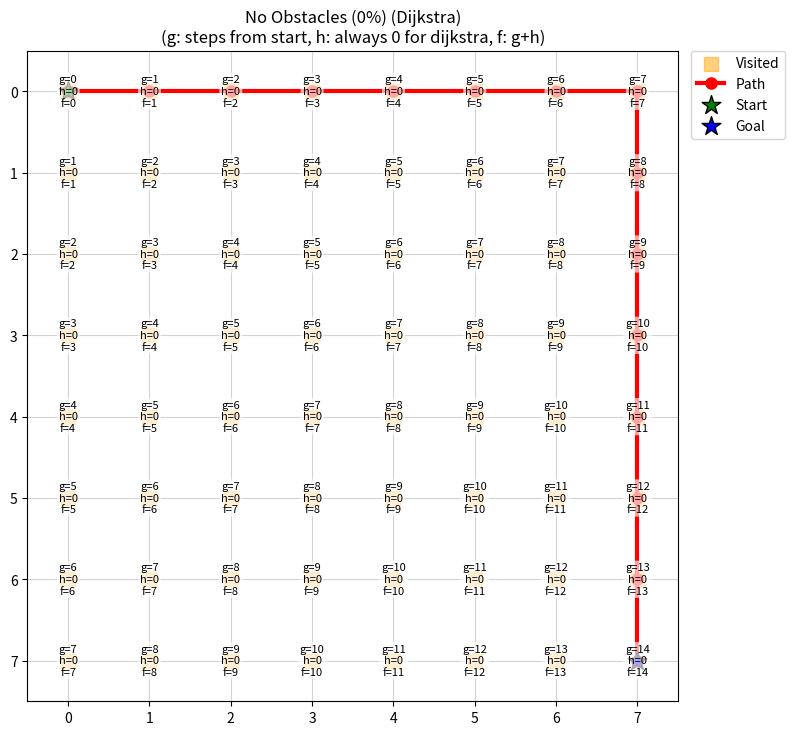
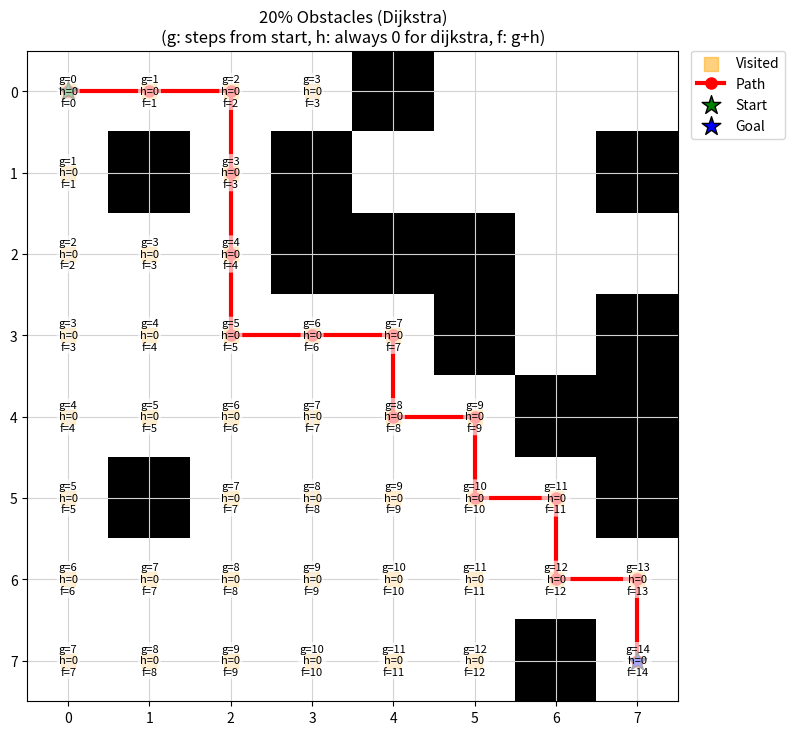
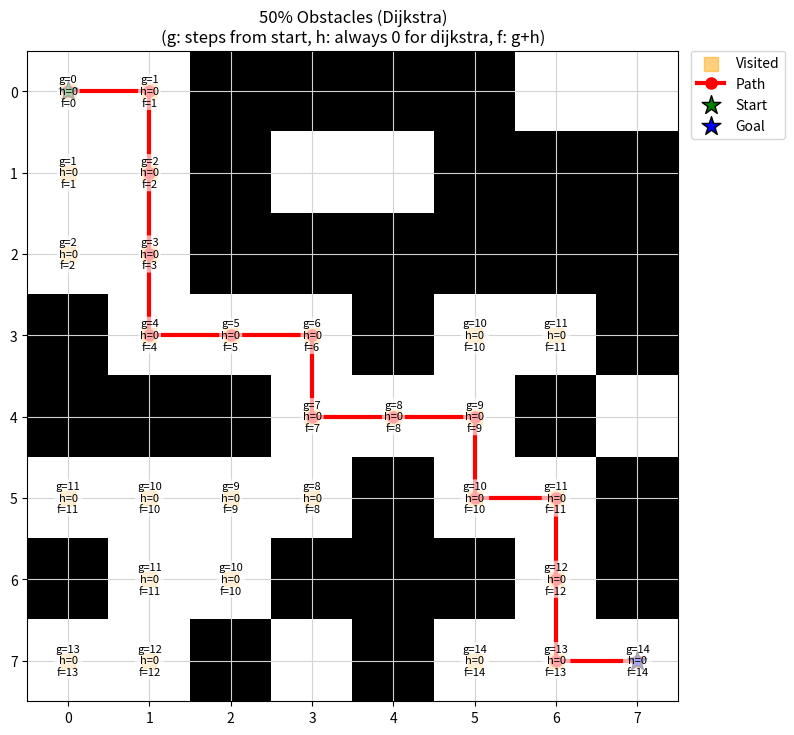

Reproduce these figures in Python, in order.
import numpy as np
import matplotlib.pyplot as plt
import heapq
import io
import sys
import time 

# Grid size - configurable for different test cases
N = 8  # Default size - can be changed for larger tests
DIRS = [(-1,0),(1,0),(0,-1),(0,1)]  # 4-way movement directions: 
                                    # up, down, left, right

def raw_map(prob_block=0.0, start=None, goal=None, grid_size=None):
    """
    Generate a random N x N grid for pathfinding with obstacles.

    Each cell is independently set to either open (0) or blocked (1), based on 
    prob_block.
    Ensures start and goal positions are open, and each has at least one open 
    neighbor (to avoid dead-ends).

    Parameters:
        prob_block (float): Probability that each cell (except start/goal) is 
                            an obstacle (blocked).
        start (tuple): (row, col) index for start position (guaranteed open).
        goal (tuple): (row, col) index for goal position (guaranteed open).
        grid_size (int): Size of the grid (if None, uses global N).

    Returns:
        grid (np.ndarray): 2D array of shape (size, size), with 0=open and 1=obstacle.
    """
    if start is None or goal is None:
        raise ValueError("start and goal must be specified")
    
    # Use provided grid_size or default N
    size = grid_size if grid_size is not None else N
    
    # Validate start and goal positions
    if not (0 <= start[0] < size and 0 <= start[1] < size):
        raise ValueError(f"start position {start} is out of bounds for {size}x{size} grid")
    if not (0 <= goal[0] < size and 0 <= goal[1] < size):
        raise ValueError(f"goal position {goal} is out of bounds for {size}x{size} grid")
    
    # randomly assign 0 (open) or 1 (blocked) for each cell
    grid = np.random.choice([0, 1], size=(size, size), p=[1-prob_block, prob_block])

    # guarantee that start and goal cells are open, never blocked
    # decrease the chance to have no completed path
    grid[start[0], start[1]] = 0
    grid[goal[0], goal[1]] = 0

    # guarantee at least one open neighbor for start
    start_neighbors = []
    for dx, dy in DIRS:
        nx, ny = start[0]+dx, start[1]+dy
        if 0 <= nx < size and 0 <= ny < size:
            start_neighbors.append((nx, ny))
    np.random.shuffle(start_neighbors)  # randomize neighbor order
    neighbor_opened = any(grid[nx, ny] == 0 for nx, ny in start_neighbors)
     # if no open neighbor, forcibly open the first neighbor
    if not neighbor_opened and start_neighbors:
        nx, ny = start_neighbors[0]
        grid[nx, ny] = 0

    # guarantee at least one open neighbor for goal
    goal_neighbors = []
    for dx, dy in DIRS:
        nx, ny = goal[0]+dx, goal[1]+dy
        if 0 <= nx < size and 0 <= ny < size:
            goal_neighbors.append((nx, ny))
    np.random.shuffle(goal_neighbors)
    neighbor_opened = any(grid[nx, ny] == 0 for nx, ny in goal_neighbors)
    if not neighbor_opened and goal_neighbors:
        nx, ny = goal_neighbors[0]
        grid[nx, ny] = 0

    return grid


def build_path(came_from, start, goal):
    """
    Reconstructs the path from goal to start using the came_from map.

    Parameters:
        came_from (dict): Mapping of node -> parent node.
        start (tuple): Start node (row, col).
        goal (tuple): Goal node (row, col).

    Returns:
        path (list): List of nodes from start to goal, or None if unreachable.
    """
    path = [goal]
    current = goal
    while current != start:
        if current not in came_from:
            return None  # no path found
        current = came_from[current]
        path.append(current)
    return path[::-1]


def dijkstra(grid, start, goal, return_costs=False, return_expanded=False, 
             return_visited=False):
    """
    Performs Dijkstra's algorithm (uniform cost search) on a 2D grid with obstacles.
    
    This is like the "regular GPS" that searches everywhere equally until it finds 
    the destination. Unlike A*, it has no sense of direction - it explores like 
    ripples spreading in a pond.

    Parameters:
        grid: np.ndarray
              The 2D grid representing the environment 
              (0=open cell, 1=blocked cell).
        start: tuple
               (row, col) coordinates for the starting node.
        goal: tuple
              (row, col) coordinates for the goal node.
        return_costs: bool, optional
                      If True, returns a dictionary mapping expanded nodes to 
                      their (g, h=0, f=g) costs.
        return_expanded: bool, optional
                         If True, returns the total number of unique nodes 
                         expanded during the search.
        return_visited: bool, optional
                        If True, returns a list representing the exact order 
                        in which nodes were expanded.

    Returns:
        tuple (variable-length)
            The first returned value is always:
            - path: list of (row, col) tuples representing the optimal path 
                     from start to goal, or None if no path is found.

            Optional returned values based on flags:
            - costs: dict mapping (row, col) -> (g, h=0, f=g) for each expanded node
                     (if return_costs=True).
            - expanded: int, total number of unique nodes expanded 
                        (if return_expanded=True).
            - visit_order: list of (row, col) tuples showing the order of node 
                           expansions (if return_visited=True).

    Algorithm Notes:
        - Uses uniform cost search with no heuristic guidance
        - Explores nodes in order of actual distance from start
        - Guarantees optimal path but explores more nodes than A*
        - Like ripples in a pond - searches all directions equally

    Complexity:
        - Time: O(V log V + E log V) = O(N^2 log N) where V=N^2, E≤4V
        - Space: O(N^2)
    """
    # get grid dimensions
    grid_size = grid.shape[0]
    
    # priority queue: stores (f_cost, g_cost, node, path) tuples to explore
    # for dijkstra: f_cost = g_cost (since h=0)
    open_set = []
    
    # set of already explored nodes to avoid re-exploration
    closed_set = set()
    
    # tracking for analysis
    visit_order = []
    costs = {start: (0, 0, 0)}  # (g, h=0, f=g)
    expanded = 0

    # initialize with start node: (f=0, g=0, node=start, path=[start])
    heapq.heappush(open_set, (0, 0, start, [start]))

    while open_set:
        # get the node with lowest actual cost
        # tuple format: (f_cost, g_cost, node, path)
        current_f, current_g, current_node, current_path = heapq.heappop(open_set)
        
        # check if we reached the goal
        if current_node == goal:
            result = [current_path]
            if return_costs: 
                result.append(costs)
            if return_expanded: 
                result.append(expanded)
            if return_visited: 
                result.append(visit_order)
            return tuple(result)
        
        # skip if already explored
        if current_node in closed_set:
            continue
        
        # mark as explored
        closed_set.add(current_node)
        visit_order.append(current_node)
        expanded += 1
        
        # explore all neighbors
        for direction in DIRS:
            neighbor_row = current_node[0] + direction[0]
            neighbor_col = current_node[1] + direction[1]
            
            # skip if out of bounds or blocked
            if not (0 <= neighbor_row < grid_size and 
                    0 <= neighbor_col < grid_size and 
                    grid[neighbor_row, neighbor_col] == 0):
                continue
            
            next_node = (neighbor_row, neighbor_col)
            
            # skip if already explored
            if next_node in closed_set:
                continue
            
            # calculate cost to reach neighbor
            tentative_g = current_g + 1
            h = 0  # dijkstra: no heuristic
            f = tentative_g + h  # f = g when h = 0
            
            # only add/update if new or better cost
            if next_node not in costs or tentative_g < costs[next_node][0]:
                costs[next_node] = (tentative_g, h, f)
                # CONSISTENT tuple format: (f_cost, g_cost, node, path)
                heapq.heappush(open_set, (f, tentative_g, next_node, current_path + [next_node]))
    
    # no path found: return None and optionally other requested data
    result = [None]
    if return_costs:
        result.append(costs)
    if return_expanded:
        result.append(expanded)
    if return_visited:
        result.append(visit_order)
    return tuple(result)


def plot_map_with_costs(grid, costs, path=None, title="", start=None, goal=None,
                       filename=None, visited=None):
    """
    Visualizes the 2D grid:
    - Obstacles in black, open cells white
    - Visited/expanded nodes as yellow squares (no order numbers)
    - Solution path in red
    - Start (green star), Goal (blue star)
    - g/h/f values overlaid on expanded nodes

    Parameters:
        grid (np.ndarray): 2D grid (0=open, 1=blocked)
        costs (dict): (row, col) -> (g, h=0, f=g)
        path (list): Path from start to goal (optional)
        title (str): Plot title
        start (tuple): Start node (row, col)
        goal (tuple): Goal node (row, col)
        filename (str): If given, save figure to this file
        visited (list/set): Expanded nodes to highlight (optional)

    Returns:
        None. Shows and optionally saves the plot.
    """
    if start is None or goal is None:
        raise ValueError("start and goal must be specified")
    
    grid_size = grid.shape[0]
    plt.figure(figsize=(max(8, grid_size//2), max(8, grid_size//2)))
    plt.title(f"{title}\n(g: steps from start, h: always 0 for dijkstra, f: g+h)")
    plt.imshow(grid, cmap='gray_r')
    plt.xticks(np.arange(grid.shape[1]))
    plt.yticks(np.arange(grid.shape[0]))
    plt.grid(True, color='lightgray')

    # plot expanded/visited nodes as yellow squares
    if visited:
        vx, vy = zip(*visited)
        plt.scatter(vy, vx, c='orange', s=90, marker='s', alpha=0.5, 
                    label='Visited')

    # overlay g/h/f with labels for expanded nodes
    for (x, y), (g, h, f) in costs.items():
        txt = f"g={g}\nh={h}\nf={f}"
        plt.text(
            y, x, txt, ha='center', va='center', fontsize=8, color='black',
            bbox=dict(facecolor='white', alpha=0.65, edgecolor='none', 
                      boxstyle='round,pad=0.18'))

    # draw the solution path
    if path:
        px, py = zip(*path)
        plt.plot(py, px, color='red', linewidth=3, marker='o', markersize=8, 
                 label='Path')

    # draw start and goal
    plt.scatter([start[1]], [start[0]], color='green', s=200, marker='*', 
                edgecolors='black', linewidths=1, zorder=2, label='Start')
    plt.scatter([goal[1]], [goal[0]], color='blue', s=200, marker='*', 
                edgecolors='black', linewidths=1, zorder=2, label='Goal')

    # legend
    handles, labels = plt.gca().get_legend_handles_labels()
    by_label = dict(zip(labels, handles))
    plt.legend(
        by_label.values(), by_label.keys(),
        loc='upper left', bbox_to_anchor=(1.02, 1), borderaxespad=0)
    plt.tight_layout()
    if filename is not None:
        plt.savefig(filename, dpi=180, bbox_inches='tight')
    plt.show()
    plt.close()


def print_path_costs_and_heuristics(path, goal, costs, algo='dijkstra'):
    """
    Print the actual path cost (g), heuristic (h), and total cost (f) values
    for each node along the solution path for Dijkstra's algorithm.

    For each node in the path:
        - g: The actual cost from the start node to the current node along the path.
        - h: Always 0 for Dijkstra (no heuristic used)
        - f: Same as g (since h=0)

    Parameters:
        path: list of tuple
              Ordered list of (row, col) positions along the solution path, 
              from start to goal.
        goal: tuple
              The (row, col) coordinates of the goal node.
        costs: dict
               A dictionary mapping (row, col) positions to their cost values.
               For Dijkstra, costs[cell] should be a tuple (g, h=0, f=g).
        algo: str, optional
              The algorithm type: should be 'dijkstra'.

    Returns:
        None
    """
    print("Actual cost (g) and heuristic (h) values along the path:")
    for cell in path:
        g = costs[cell][0] if cell in costs else "NA"
        h = 0  # dijkstra never uses heuristics
        f = g  # f equals g when h=0
        print(f"  {cell}: g={g}, h={h}, f={f}")


def print_grid_stats(grid):
    """
    Prints statistics about the generated grid:
      - Total number of cells
      - Number and percentage of obstacles
      - Number and percentage of free cells

    Parameters:
        grid: np.ndarray
              2D grid of the map (0=open, 1=obstacle).

    Returns:
        None    
    """
    total = grid.size
    obstacles = np.sum(grid == 1)
    free = np.sum(grid == 0)
    percent_obstacles = 100.0 * obstacles / total
    percent_free = 100.0 * free / total
    print(f"Total cells: {total}")
    print(f"Obstacles: {obstacles} ({percent_obstacles:.1f}%)")
    print(f"Free cells: {free} ({percent_free:.1f}%)\n")


def create_map(prob_block=0.0, max_attempts=1000, start=None, goal=None, grid_size=None):
    """
    Generate a random map with a valid path from start to goal.

    - Tries up to max_attempts times to produce a map where a valid path exists.
    - Uses Dijkstra to check for solvability.
    - If no path is found after all attempts, raises an error.

    Parameters:
        prob_block: float
                    Probability that a given cell is an obstacle.
        start: tuple
               (row, col) position for the start node.
        goal: tuple
              (row, col) position for the goal node.
        max_attempts: int, optional
                      Maximum number of attempts to generate a solvable map.
        grid_size: int, optional
                   Size of the grid (if None, uses global N).

    Returns:
        grid: np.ndarray
              2D grid with 0=open, 1=obstacle.
        path: list of tuple
              The shortest path from start to goal, if found.
        costs: dict
               Expanded cells and their (g, h=0, f=g) values.

    Raises:
        RuntimeError
            If no solvable map is found after max_attempts.
    """
    if start is None or goal is None:
        raise ValueError("start and goal must be specified")
    for attempt in range(max_attempts):
        grid = raw_map(prob_block=prob_block, start=start, goal=goal, grid_size=grid_size)
        path, costs = dijkstra(grid, start, goal, return_costs=True, 
                               return_visited=False)
        if path:
            return grid, path, costs
    raise RuntimeError(
        f"Could not create a solvable map in {max_attempts} attempts. "
        "Try lowering obstacle rate or increasing attempts.")


def main():
    """
    For each test case (obstacle probability), generates a random map,
    runs Dijkstra algorithm, and prints/saves:
      - The found path
      - Number of expanded nodes and runtime
      - The full list of expanded (visited) nodes in order
      - Step-by-step g/h/f values along the path
    Visualizations show the path and expansion order.
    All output is saved to a .txt file for each case.
    """
    # np.random.seed(42) # For reproducibility: Remove the comment sign (#)
    # Note: Random seed not set to demonstrate algorithm behavior across different maps

    start = (0, 0)
    goal = (7, 7)
    probs = [0.0, 0.2, 0.5]
    titles = ["No Obstacles (0%)", "20% Obstacles", "50% Obstacles"]

    for i, (prob, title) in enumerate(zip(probs, titles)):
        output_lines = []
        print(f"\n=== Case: {title} ===")
        output_lines.append(f"\n=== Case: {title} ===")
        print(f"Start: {start}   Goal: {goal}")
        output_lines.append(f"Start: {start}   Goal: {goal}")

        try:
            # generate a random solvable map for this case
            grid, _, _ = create_map(prob_block=prob, start=start, goal=goal)

            # run dijkstra and time it
            t0 = time.time()
            path_dijkstra, costs_dijkstra, dijkstra_expanded, dijkstra_visit_order = dijkstra(
                grid, start, goal, return_costs=True, return_expanded=True, 
                return_visited=True)
            t1 = time.time()
            dijkstra_time = t1 - t0

            # print map statistics
            tempbuf = io.StringIO()
            old_stdout = sys.stdout
            try:
                sys.stdout = tempbuf
                print_grid_stats(grid)
            finally:
                sys.stdout = old_stdout
            gridstats = tempbuf.getvalue().rstrip()
            print(gridstats)
            output_lines.append(gridstats)
            print()
            output_lines.append("")

            # dijkstra path
            print("Dijkstra Path found:")
            output_lines.append("Dijkstra Path found:")
            print(path_dijkstra)
            output_lines.append(str(path_dijkstra))
            print()
            output_lines.append("")

            print(f"Dijkstra expanded {dijkstra_expanded} nodes, "
                  f"time: {dijkstra_time:.6f} sec")
            output_lines.append(
                f"Dijkstra expanded {dijkstra_expanded} nodes, "
                f"time: {dijkstra_time:.6f} sec")
            
            if path_dijkstra:
                print(f"Total nodes in found path: {len(path_dijkstra)}")
                output_lines.append(f"Total nodes in found path: {len(path_dijkstra)}")

            print()
            output_lines.append("")

            # print the full expansion order for dijkstra
            print("Dijkstra visited node order (all expanded nodes):")
            output_lines.append("Dijkstra visited node order (all expanded nodes):")
            for idx, cell in enumerate(dijkstra_visit_order):
                print(f"  {idx+1:3}: {cell}")
                output_lines.append(f"  {idx+1:3}: {cell}")
            print()
            output_lines.append("")

            if path_dijkstra:
                tempbuf = io.StringIO()
                old_stdout = sys.stdout
                try:
                    sys.stdout = tempbuf
                    print_path_costs_and_heuristics(path_dijkstra, goal, 
                                                    costs_dijkstra,
                                                    algo='dijkstra')
                finally:
                    sys.stdout = old_stdout
                pathcosts = tempbuf.getvalue().rstrip()
                print(pathcosts)
                output_lines.append(pathcosts)
                print()
                output_lines.append("")

            img_filename_dijkstra = f"dijkstra_case_{i+1}.png"
            plot_map_with_costs(grid, costs_dijkstra, path_dijkstra, 
                                title=title + " (Dijkstra)", start=start, goal=goal, 
                                filename=img_filename_dijkstra, 
                                visited=dijkstra_visit_order)

        except RuntimeError as e:
            errmsg = str(e)
            print(errmsg)
            output_lines.append(errmsg)
            print()
            output_lines.append("")

        # save all outputs for this test case to a text file
        text_filename = f"dijkstra_case_{i+1}.txt"
        with open(text_filename, "w", encoding="utf-8") as txtfile:
            for line in output_lines:
                txtfile.write(line + "\n")


if __name__ == "__main__":
    main()


'''

SPECIAL NOTES

Dijkstra's Algorithm "Regular GPS" Implementation

Key Characteristics:
- Uses uniform cost search (f = g, h = 0)
- Explores in "ripples" pattern from start
- Guarantees optimal path but explores more nodes than A*
- No heuristic guidance toward goal

Tuple Structure in Priority Queue:
- Format: (f_cost, g_cost, node, path)
- f_cost = g_cost for Dijkstra (since h = 0)
- Consistent ordering prevents runtime errors

Complexity Analysis:
- Time: O(V log V + E log V) = O(N² log N)
  where V = N² cells, E ≤ 4V edges
- Space: O(N²) for grid, queue, and path storage

Comparison with A*:
- A* uses f = g + h with Manhattan distance heuristic
- A* typically explores fewer nodes due to directional guidance
- Both guarantee optimal paths in grid environments

'''
